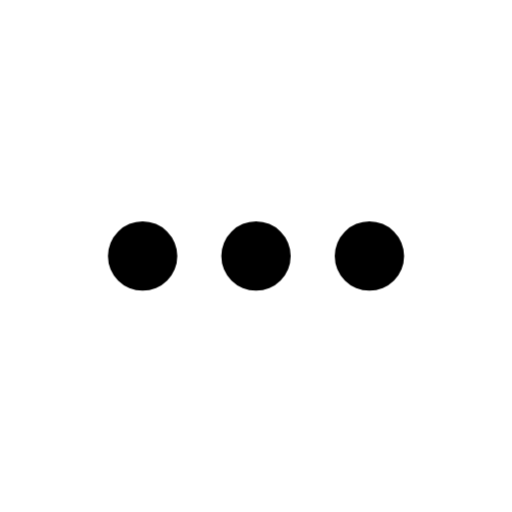
t = 0.00 s
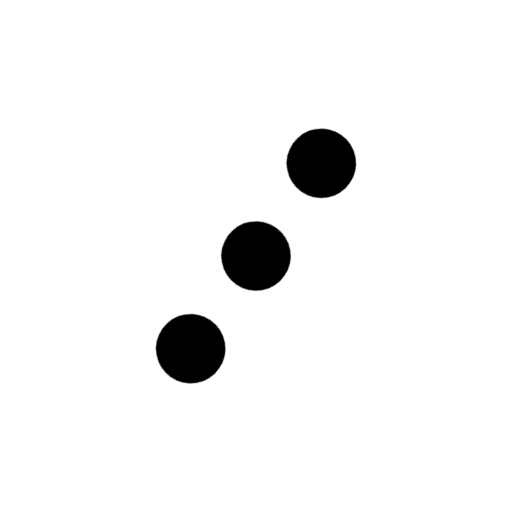
t = 0.25 s
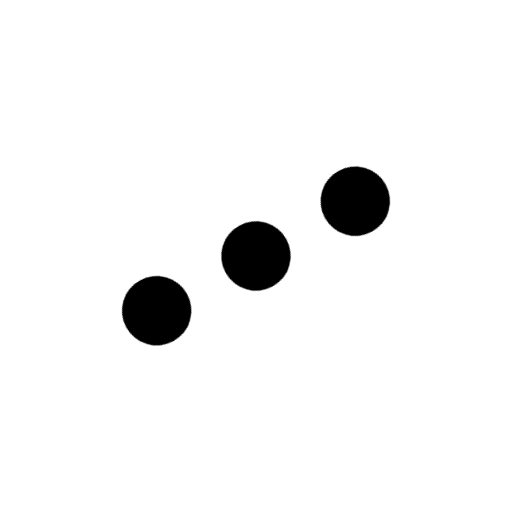
t = 0.50 s
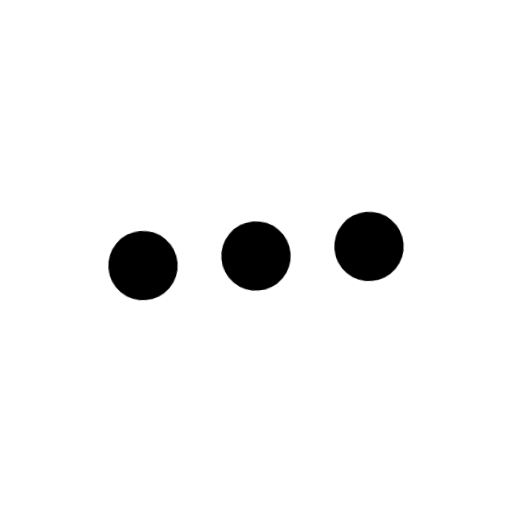
t = 0.75 s

The animated SVG that drew these frames (rendered in a browser with its animation timeline set to each time). Animation: 1 CSS @keyframes rule; one cycle of 1.00 s, repeats indefinitely.

<svg viewBox="0 0 24 24" xmlns="http://www.w3.org/2000/svg" width="24" height="24" fill="none">
    <style>
        @keyframes loader3 {
            0% {
                -webkit-transform: rotate(0);
                transform: rotate(0);
            }
            to {
                -webkit-transform: rotate(360deg);
                transform: rotate(360deg);
            }
        }
    </style>
    <path 
        fill="#000" 
        d="M6.685 13.626a1.626 1.626 0 100-3.252 1.626 1.626 0 000 3.252zm5.315 0a1.626 1.626 0 100-3.252 1.626 1.626 0 000 3.252zm5.316 0a1.626 1.626 0 100-3.252 1.626 1.626 0 000 3.252z" 
        style="animation: loader3 1s cubic-bezier(.63, -0.71, .32, 1.28) infinite both; transform-origin: center center"
    />
</svg>